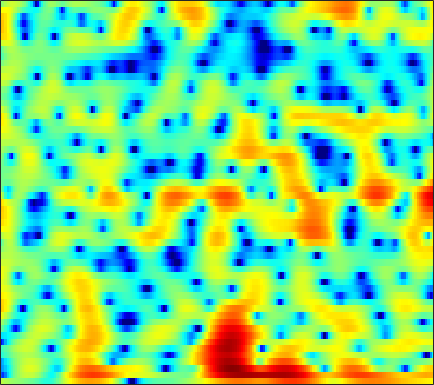

Data behind this chart, as committed beside it:
2.1928, 1.923, 1.6043, 1.3303, 1.1552, 0.95568, 0.78581, 0.67135, 0.51526, 0.347, 0.15461, -0.0042222, -0.23994, -0.50694, -0.75058, -1.1242, -1.5382, -1.8619, -2.3428, -2.8276, -3.2473, -3.4558, -3.4984, -3.1954
-10.97, -12.16, -9.56, -6.307, -4.37, -2.366, -0.8519, 0.03578, 0.9612, 1.651, 2.129, 2.357, 2.498, 2.482, 2.359, 2.05, 1.571, 1.099, 0.308, -0.667, -1.792, -2.69, -3.798, -4.446
-8.721, -8.12, -6.864, -5.305, -4.07, -2.464, -1.019, -0.06563, 1.035, 1.933, 2.61, 2.98, 3.296, 3.414, 3.375, 3.171, 2.785, 2.38, 1.687, 0.8218, -0.2097, -1.107, -2.413, -3.856
-8.606, -7.307, -5.639, -4.112, -3.068, -1.793, -0.6804, 0.02883, 0.8812, 1.586, 2.129, 2.437, 2.692, 2.779, 2.748, 2.588, 2.298, 2.005, 1.515, 0.9116, 0.1967, -0.4014, -1.271, -2.146
-3.428, -2.967, -2.313, -1.641, -1.137, -0.4556, 0.1664, 0.5794, 1.064, 1.449, 1.722, 1.85, 1.908, 1.833, 1.699, 1.414, 1.007, 0.6331, 0.06037, -0.5762, -1.194, -1.615, -2.043, -2.25
-2.354, -2.083, -1.554, -0.9008, -0.39, 0.3369, 1.038, 1.506, 2.047, 2.473, 2.762, 2.884, 2.915, 2.768, 2.535, 2.027, 1.25, 0.4795, -0.8431, -2.602, -4.971, -7.348, -11.78, -15.83
-13.85, -11.26, -7.742, -5.09, -3.586, -2.011, -0.747, 0.03197, 0.8987, 1.604, 2.146, 2.448, 2.721, 2.826, 2.798, 2.585, 2.17, 1.743, 1.004, 0.0902, -0.9478, -1.742, -2.654, -3.12
-5.67, -5.679, -5.308, -4.777, -4.327, -3.781, -3.219, -2.737, -1.988, -1.126, -0.2307, 0.4132, 1.181, 1.804, 2.174, 2.527, 2.728, 2.776, 2.699, 2.478, 2.149, 1.868, 1.46, 1.005
-0.6841, -1.589, -2.988, -4.729, -6.355, -9.198, -12.77, -14.19, -11.21, -7.367, -4.461, -2.762, -0.9771, 0.3951, 1.206, 2.054, 2.678, 3, 3.26, 3.366, 3.327, 3.207, 2.917, 2.471
1.356, 0.4813, -0.857, -2.451, -3.741, -5.454, -6.822, -7.292, -6.97, -5.841, -4.454, -3.418, -2.14, -0.9921, -0.2312, 0.6157, 1.298, 1.692, 2.091, 2.361, 2.465, 2.434, 2.271, 1.984
4.081, 3.395, 2.354, 1.165, 0.2193, -1.069, -2.305, -3.142, -4.05, -4.577, -4.592, -4.231, -3.414, -2.386, -1.591, -0.6228, 0.1907, 0.6703, 1.158, 1.447, 1.529, 1.469, 1.242, 0.8724
6.669, 6.006, 4.982, 3.728, 2.61, 0.8254, -1.398, -3.506, -7.355, -13.98, -21.78, -13.37, -7.697, -4.526, -2.939, -1.422, -0.3987, 0.1234, 0.5651, 0.7075, 0.6472, 0.4969, 0.1453, -0.4537
6.429, 5.949, 5.165, 4.218, 3.381, 2.1, 0.6421, -0.5223, -2.069, -3.34, -3.996, -3.989, -3.525, -2.881, -2.46, -2.085, -1.964, -2.04, -2.341, -2.796, -3.241, -3.51, -3.753, -3.846
5.149, 4.934, 4.49, 3.917, 3.42, 2.687, 1.911, 1.338, 0.6327, 0.03111, -0.4522, -0.7376, -1.092, -1.449, -1.77, -2.348, -3.236, -4.17, -5.896, -8.323, -11.88, -15, -14.86, -10.74
4.014, 3.912, 3.557, 2.999, 2.487, 1.751, 1.02, 0.529, 0.01151, -0.3228, -0.5127, -0.5958, -0.6841, -0.8658, -1.082, -1.554, -2.262, -2.979, -4.218, -5.761, -7.286, -8.001, -7.892, -6.541
3.606, 3.321, 2.64, 1.572, 0.5058, -1.251, -3.272, -4.681, -5.612, -4.988, -3.611, -2.606, -1.522, -0.7872, -0.4646, -0.2915, -0.3541, -0.5232, -0.883, -1.282, -1.603, -1.776, -1.826, -1.571
4.154, 3.764, 2.937, 1.681, 0.3836, -1.969, -5.245, -8.333, -10.71, -7.705, -4.412, -2.624, -0.9702, 0.1011, 0.6108, 0.9821, 1.045, 0.9262, 0.597, 0.1021, -0.5538, -1.086, -1.723, -2.192
3.911, 3.723, 3.291, 2.685, 2.133, 1.306, 0.5224, 0.05131, -0.2936, -0.2757, 0.01406, 0.326, 0.7369, 1.027, 1.142, 1.137, 0.9093, 0.5833, -0.0671, -1.047, -2.448, -3.809, -6.338, -10.28
2.744, 2.776, 2.706, 2.529, 2.351, 2.076, 1.774, 1.558, 1.315, 1.131, 0.9997, 0.9219, 0.8299, 0.7319, 0.62, 0.4061, 0.09576, -0.2313, -0.821, -1.605, -2.602, -3.576, -5.071, -6.558
1.566, 1.755, 1.936, 1.999, 1.968, 1.838, 1.604, 1.386, 1.052, 0.7008, 0.3756, 0.1484, -0.1072, -0.2981, -0.4014, -0.5285, -0.6295, -0.7121, -0.8653, -1.045, -1.274, -1.492, -1.717, -1.909
0.1018, 0.6984, 1.33, 1.705, 1.783, 1.623, 1.211, 0.742, -0.04248, -0.9055, -1.717, -2.189, -2.597, -2.74, -2.693, -2.499, -2.222, -1.946, -1.517, -1.05, -0.592, -0.1947, 0.2517, 0.6096
-1.923, -0.1111, 1.353, 2.052, 2.164, 1.797, 0.8619, -0.2223, -2.239, -4.933, -8.144, -10.09, -10.43, -9.069, -8.13, -7.222, -6.594, -6.059, -4.948, -3.482, -1.919, -0.7498, 0.5597, 1.629
1.435, 2.222, 2.926, 3.121, 2.952, 2.266, 1.021, -0.298, -2.665, -5.853, -9.862, -12.39, -12.98, -11.82, -11.54, -12.62, -16.03, -21.95, -17.89, -10.23, -5.696, -3.373, -1.121, 0.5925
4.603, 4.543, 4.353, 3.974, 3.526, 2.717, 1.653, 0.6939, -0.7719, -2.344, -3.913, -4.973, -6.186, -7.22, -7.934, -8.923, -9.723, -9.934, -9.219, -7.533, -5.489, -4.12, -2.524, -1.219
5.871, 5.554, 5.031, 4.401, 3.836, 2.984, 2.001, 1.183, 0.02345, -1.182, -2.399, -3.282, -4.338, -5.266, -5.829, -6.373, -6.651, -6.589, -6.272, -5.655, -4.862, -4.288, -3.436, -2.762
6.565, 6.116, 5.449, 4.695, 4.077, 3.152, 2.13, 1.294, 0.09096, -1.218, -2.585, -3.659, -5.03, -6.259, -6.988, -7.607, -7.812, -7.68, -7.233, -6.56, -5.788, -5.181, -4.372, -3.761
6.816, 6.241, 5.448, 4.622, 3.994, 3.096, 2.107, 1.282, -0.01236, -1.566, -3.432, -5.091, -7.717, -10.67, -12.81, -14.26, -13.5, -12.46, -10.91, -9.452, -8.028, -6.821, -5.418, -4.122
6.008, 5.135, 4.038, 3.156, 2.657, 2.191, 1.747, 1.318, 0.5029, -0.7161, -2.48, -4.201, -7.333, -11.67, -15.78, -18.83, -17, -15.86, -15.57, -15.13, -12.38, -9.635, -6.439, -3.764
2.879, 0.7378, -2.634, -4.867, -4.118, -1.796, -0.002258, 0.7976, 1.279, 1.159, 0.5013, -0.2602, -1.601, -3.15, -4.394, -5.967, -7.666, -9.074, -11.52, -13.25, -10.87, -7.563, -4.178, -1.471
-0.02948, -1.853, -4.736, -6.472, -5.581, -3.144, -1.082, 0.02182, 0.9475, 1.399, 1.454, 1.291, 0.88, 0.2904, -0.2305, -0.9813, -1.687, -2.172, -2.619, -2.707, -2.324, -1.817, -0.9857, -0.09467
-0.373, -0.6163, -0.8924, -0.9366, -0.791, -0.3499, 0.2145, 0.6422, 1.128, 1.471, 1.669, 1.701, 1.619, 1.408, 1.206, 0.8752, 0.5333, 0.2648, -0.03617, -0.2763, -0.4206, -0.5477, -0.6224, -0.7699
-0.7053, -0.4872, -0.2654, -0.05816, 0.1373, 0.4376, 0.7954, 1.082, 1.469, 1.807, 2.059, 2.186, 2.244, 2.193, 2.078, 1.845, 1.514, 1.235, 0.8054, 0.3337, -0.2025, -0.6045, -1.223, -1.934
-0.7668, -0.6813, -0.6454, -0.6408, -0.552, -0.2842, 0.1865, 0.6242, 1.26, 1.869, 2.353, 2.635, 2.857, 2.903, 2.805, 2.535, 2.084, 1.665, 0.9895, 0.2294, -0.6042, -1.19, -2.054, -2.872
-0.3899, -0.9745, -2.065, -3.37, -4.129, -4.072, -2.704, -1.329, 0.404, 1.797, 2.828, 3.362, 3.785, 3.89, 3.781, 3.381, 2.699, 1.994, 0.8319, -0.5488, -2.025, -3.103, -4.133, -4.62
0.5594, -0.4703, -2.709, -6.533, -11.51, -13.93, -6.287, -2.818, 0.1812, 2.136, 3.413, 4.021, 4.457, 4.512, 4.332, 3.77, 2.853, 1.876, 0.1263, -2.353, -5.944, -9.969, -17.57, -12.87
1.286, 0.9086, 0.2099, -0.5169, -0.9013, -0.9029, -0.3031, 0.3792, 1.332, 2.163, 2.735, 3.003, 3.124, 2.994, 2.717, 2.134, 1.29, 0.4902, -0.8656, -2.537, -4.443, -5.907, -7.089, -6.839
1.94, 1.955, 1.889, 1.77, 1.689, 1.623, 1.629, 1.668, 1.729, 1.726, 1.638, 1.491, 1.191, 0.7732, 0.394, -0.1486, -0.7451, -1.187, -1.755, -2.277, -2.73, -3.004, -3.153, -3.105
2.964, 3.037, 3.01, 2.874, 2.728, 2.482, 2.201, 1.966, 1.606, 1.159, 0.6151, 0.1028, -0.7094, -1.656, -2.377, -3.244, -3.788, -3.921, -3.724, -3.317, -2.87, -2.503, -2.151, -1.826
4.15, 4.095, 3.842, 3.436, 3.055, 2.501, 1.928, 1.504, 0.9395, 0.3599, -0.3725, -1.09, -2.411, -4.312, -6.297, -9.93, -12.99, -11.67, -8.018, -5.256, -3.386, -2.421, -1.587, -1.098
5.254, 4.912, 4.184, 3.171, 2.236, 0.8858, -0.3451, -0.9996, -1.35, -1.268, -1.212, -1.321, -1.886, -3.059, -4.379, -6.554, -7.906, -7.269, -5.007, -2.916, -1.45, -0.7655, -0.3339, -0.399
5.455, 4.834, 3.596, 1.787, -0.1244, -3.727, -9.617, -15.28, -9.983, -5.15, -2.481, -1.258, -0.2822, 0.1884, 0.3417, 0.4261, 0.5887, 0.8123, 1.187, 1.567, 1.724, 1.591, 1.075, -0.1199
3.212, 2.628, 1.534, 0.03615, -1.333, -3.429, -5.425, -6.25, -5.853, -4.36, -2.761, -1.724, -0.5764, 0.3172, 0.8492, 1.415, 1.83, 2.084, 2.305, 2.375, 2.239, 1.968, 1.297, 0.2803
0.6863, 0.3243, -0.378, -1.305, -2.067, -3.096, -3.913, -4.275, -4.34, -3.962, -3.231, -2.542, -1.601, -0.708, -0.1078, 0.5876, 1.153, 1.478, 1.807, 1.977, 2.011, 1.947, 1.704, 1.331
-0.6313, -0.7591, -1.3, -2.226, -3.165, -4.671, -6.296, -7.272, -7.678, -6.86, -5.366, -4.205, -2.807, -1.625, -0.8886, -0.06566, 0.6185, 1.042, 1.517, 1.896, 2.167, 2.291, 2.385, 2.352
0.03704, 0.0672, -0.3982, -1.465, -2.742, -5.283, -9.458, -15.22, -24.65, -11.8, -7.109, -5.018, -3.16, -1.974, -1.342, -0.7018, -0.1719, 0.2524, 0.848, 1.491, 2.089, 2.458, 2.831, 3.029
2.224, 2.262, 1.994, 1.35, 0.6195, -0.6134, -1.98, -2.877, -3.465, -3.239, -2.634, -2.212, -1.942, -2.107, -2.495, -3.239, -3.787, -3.648, -2.555, -0.9739, 0.5425, 1.473, 2.333, 2.809
3.039, 3.13, 3.107, 2.918, 2.683, 2.269, 1.788, 1.43, 0.9824, 0.5658, 0.09322, -0.3861, -1.324, -2.798, -4.496, -8.174, -16.32, -25.51, -10.1, -4.891, -1.948, -0.4638, 0.8003, 1.441
1.699, 1.977, 2.25, 2.401, 2.438, 2.376, 2.211, 2.028, 1.699, 1.27, 0.7265, 0.2149, -0.6225, -1.659, -2.55, -3.787, -4.662, -4.79, -4.114, -2.916, -1.681, -0.9186, -0.1572, 0.2424
-0.547, 0.06841, 0.7495, 1.242, 1.489, 1.672, 1.709, 1.647, 1.466, 1.188, 0.8238, 0.5161, 0.06198, -0.4073, -0.7393, -1.125, -1.349, -1.399, -1.304, -1.074, -0.7562, -0.5514, -0.3067, -0.185
-2.431, -1.315, -0.1819, 0.5923, 0.97, 1.265, 1.346, 1.297, 1.141, 0.9124, 0.6422, 0.4461, 0.2022, -0.006432, -0.1311, -0.2422, -0.3133, -0.3382, -0.3488, -0.3454, -0.3437, -0.3549, -0.3892, -0.4146
-1.653, -0.42, 0.6994, 1.361, 1.612, 1.666, 1.469, 1.203, 0.7443, 0.2536, -0.1571, -0.3854, -0.529, -0.5102, -0.4242, -0.2557, -0.1165, -0.04882, -0.03505, -0.1238, -0.3469, -0.5419, -0.871, -1.158
2.587, 3.102, 3.481, 3.505, 3.294, 2.702, 1.798, 0.9293, -0.4564, -1.946, -3.21, -3.736, -3.627, -2.827, -2.07, -1.152, -0.4412, -0.106, 0.05352, -0.1385, -0.688, -1.358, -2.515, -3.885
6.1, 5.968, 5.587, 4.91, 4.179, 2.886, 1.152, -0.5014, -3.307, -7.225, -13.76, -22.73, -14.01, -8.152, -5.541, -3.22, -1.722, -1.022, -0.6004, -0.7543, -1.481, -2.555, -4.831, -8.825
7.024, 6.559, 5.735, 4.63, 3.585, 1.888, -0.2159, -2.055, -4.771, -7.603, -9.935, -10.74, -10.09, -8.14, -6.513, -4.589, -3.104, -2.319, -1.668, -1.486, -1.792, -2.263, -3.25, -4.405
7.132, 6.607, 5.689, 4.479, 3.353, 1.476, -0.8763, -3.033, -6.516, -10.72, -14.46, -14.14, -11.18, -8.345, -6.617, -4.745, -3.309, -2.494, -1.726, -1.278, -1.169, -1.253, -1.576, -2.044
6.54, 6.21, 5.588, 4.698, 3.82, 2.307, 0.3434, -1.483, -4.475, -8.11, -11.14, -11.07, -8.848, -6.656, -5.387, -4.021, -2.983, -2.293, -1.545, -0.9852, -0.6102, -0.5598, -0.7426, -1.293
4.363, 4.513, 4.538, 4.327, 3.985, 3.293, 2.337, 1.485, 0.2061, -1.054, -2.159, -2.773, -3.4, -3.868, -4.194, -4.542, -4.497, -4.068, -3.008, -1.814, -0.8267, -0.3459, -0.1263, -0.4755
0.1634, 1.002, 1.843, 2.411, 2.671, 2.804, 2.694, 2.457, 1.96, 1.278, 0.4147, -0.3877, -1.755, -3.687, -5.746, -10.12, -17.49, -14.45, -7.577, -3.688, -1.349, -0.1698, 0.741, 1.083
